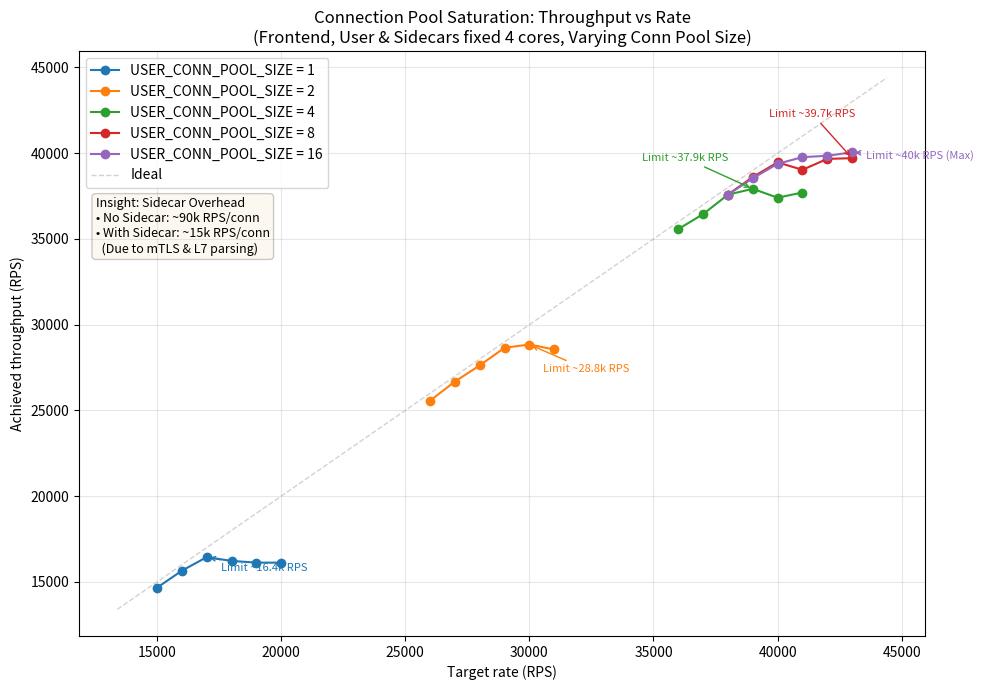

The matplotlib source for this figure:
import matplotlib.pyplot as plt

# Experiment 1: USER_CONN_POOL_SIZE Bottleneck Analysis
# Insight: Sidecar reduces per-connection RPS from ~90k to ~15k due to mTLS & L7 parsing.
data = {
    "USER_CONN_POOL_SIZE = 1": {
        "rate": [15000, 16000, 17000, 18000, 19000, 20000],
        "rps":  [14663.43, 15651.97, 16443.50, 16220.42, 16121.96, 16121.02],
        "p50":  [47.07, 57.63, 303.10, 1500.0, 2560.0, 3350.0],
        "p99":  [100.93, 116.54, 1660.0, 4710.0, 6300.0, 7410.0],
        "note": "Limit ~16.4k RPS"
    },
    "USER_CONN_POOL_SIZE = 2": {
        "rate": [26000, 27000, 28000, 29000, 30000, 31000],
        "rps":  [25570.25, 26683.66, 27626.67, 28654.44, 28840.98, 28553.69],
        "p50":  [20.94, 36.93, 50.88, 48.19, 407.04, 1040.0],
        "p99":  [48.61, 85.12, 110.40, 120.77, 2020.0, 3830.0],
        "note": "Limit ~28.8k RPS"
    },
    "USER_CONN_POOL_SIZE = 4": {
        "rate": [36000, 37000, 38000, 39000, 40000, 41000],
        "rps":  [35575.33, 36447.95, 37583.23, 37923.75, 37405.94, 37707.44],
        "p50":  [25.14, 45.85, 27.06, 372.48, 882.17, 1160.0],
        "p99":  [61.95, 156.03, 91.01, 2140.0, 3620.0, 4440.0],
        "note": "Limit ~37.9k RPS"
    },
    "USER_CONN_POOL_SIZE = 8": {
        "rate": [38000, 39000, 40000, 41000, 42000, 43000],
        "rps":  [37588.41, 38609.54, 39467.04, 39032.16, 39668.68, 39710.84],
        "p50":  [28.70, 19.90, 16.06, 491.01, 570.88, 1110.0],
        "p99":  [88.51, 67.71, 56.64, 3250.0, 3750.0, 4150.0],
        "note": "Limit ~39.7k RPS"
    },
    "USER_CONN_POOL_SIZE = 16": {
        "rate": [38000, 39000, 40000, 41000, 42000, 43000],
        "rps":  [37588.55, 38539.16, 39381.27, 39770.90, 39850.52, 40050.55],
        "p50":  [27.28, 15.30, 18.66, 161.54, 431.61, 857.09],
        "p99":  [86.91, 57.12, 69.76, 1800.0, 3740.0, 4840.0],
        "note": "Limit ~40k RPS (Max)"
    },
}

plt.figure(figsize=(10, 7))

# Offsets for annotation positioning
offsets = {
    "USER_CONN_POOL_SIZE = 1": (10, -10),
    "USER_CONN_POOL_SIZE = 2": (10, -20),
    "USER_CONN_POOL_SIZE = 4": (-80, 20),
    "USER_CONN_POOL_SIZE = 8": (-60, 30),
    "USER_CONN_POOL_SIZE = 16": (10, -5),
}

for config, d in data.items():
    x = d["rate"]
    y = d["rps"]
    line, = plt.plot(x, y, marker="o", label=config)

    # Find the index of the maximum achieved RPS
    i = max(range(len(y)), key=lambda k: y[k])
    
    # Use the specific offset logic
    dx, dy = offsets.get(config, (10, -10))
    
    # Annotation style
    plt.annotate(
        d["note"],
        xy=(x[i], y[i]),
        xytext=(dx, dy),
        textcoords="offset points",
        fontsize=8,
        color=line.get_color(),
        arrowprops=dict(arrowstyle="->", color=line.get_color())
    )

# Diagonal line (Ideal)
ax = plt.gca()
lo = min(ax.get_xlim()[0], ax.get_ylim()[0])
hi = max(ax.get_xlim()[1], ax.get_ylim()[1])
plt.plot([lo, hi], [lo, hi], linestyle="--", linewidth=1, alpha=0.35, zorder=0, color="gray", label="Ideal")

# Add Insight Text Box
info_text = (
    "Insight: Sidecar Overhead\n"
    "• No Sidecar: ~90k RPS/conn\n"
    "• With Sidecar: ~15k RPS/conn\n"
    "  (Due to mTLS & L7 parsing)"
)
plt.text(0.02, 0.75, info_text, transform=ax.transAxes, fontsize=9,
         verticalalignment='top', bbox=dict(boxstyle='round', facecolor='wheat', alpha=0.2))

plt.xlabel("Target rate (RPS)")
plt.ylabel("Achieved throughput (RPS)")
# Title updated with Sidecar core info
plt.title("Connection Pool Saturation: Throughput vs Rate\n(Frontend, User & Sidecars fixed 4 cores, Varying Conn Pool Size)")
plt.grid(True, alpha=0.3)
plt.legend(loc="upper left")
plt.tight_layout()
plt.savefig("istio_throughput_vs_rate_conn_pool.png", dpi=200)

print("Saved: istio_throughput_vs_rate_conn_pool.png")
